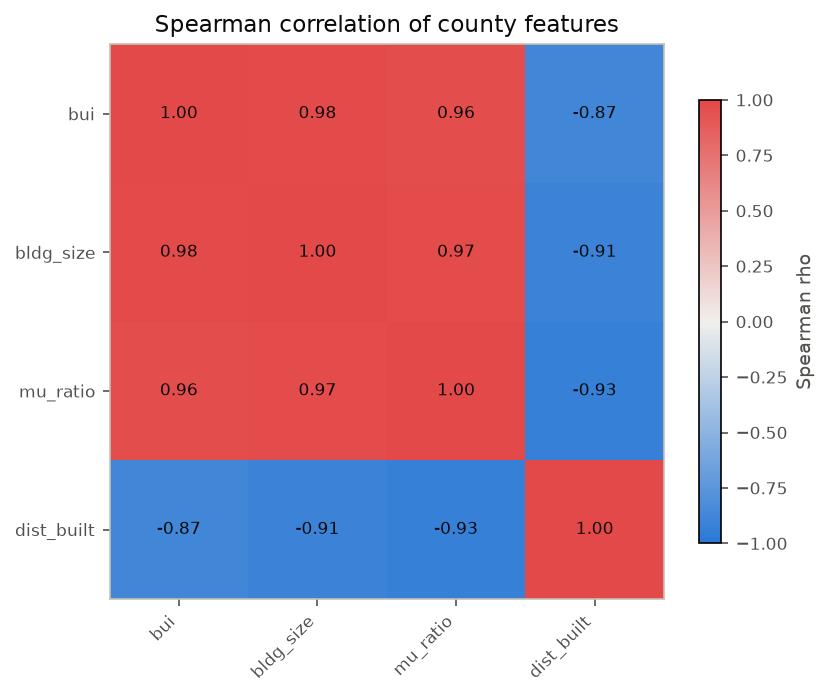

Data behind this chart, as committed beside it:
feature, bui, bldg_size, mu_ratio, dist_built
bui, 1.0, 0.9799, 0.9624, -0.8743
bldg_size, 0.9799, 1.0, 0.971, -0.9056
mu_ratio, 0.9624, 0.971, 1.0, -0.9291
dist_built, -0.8743, -0.9056, -0.9291, 1.0
